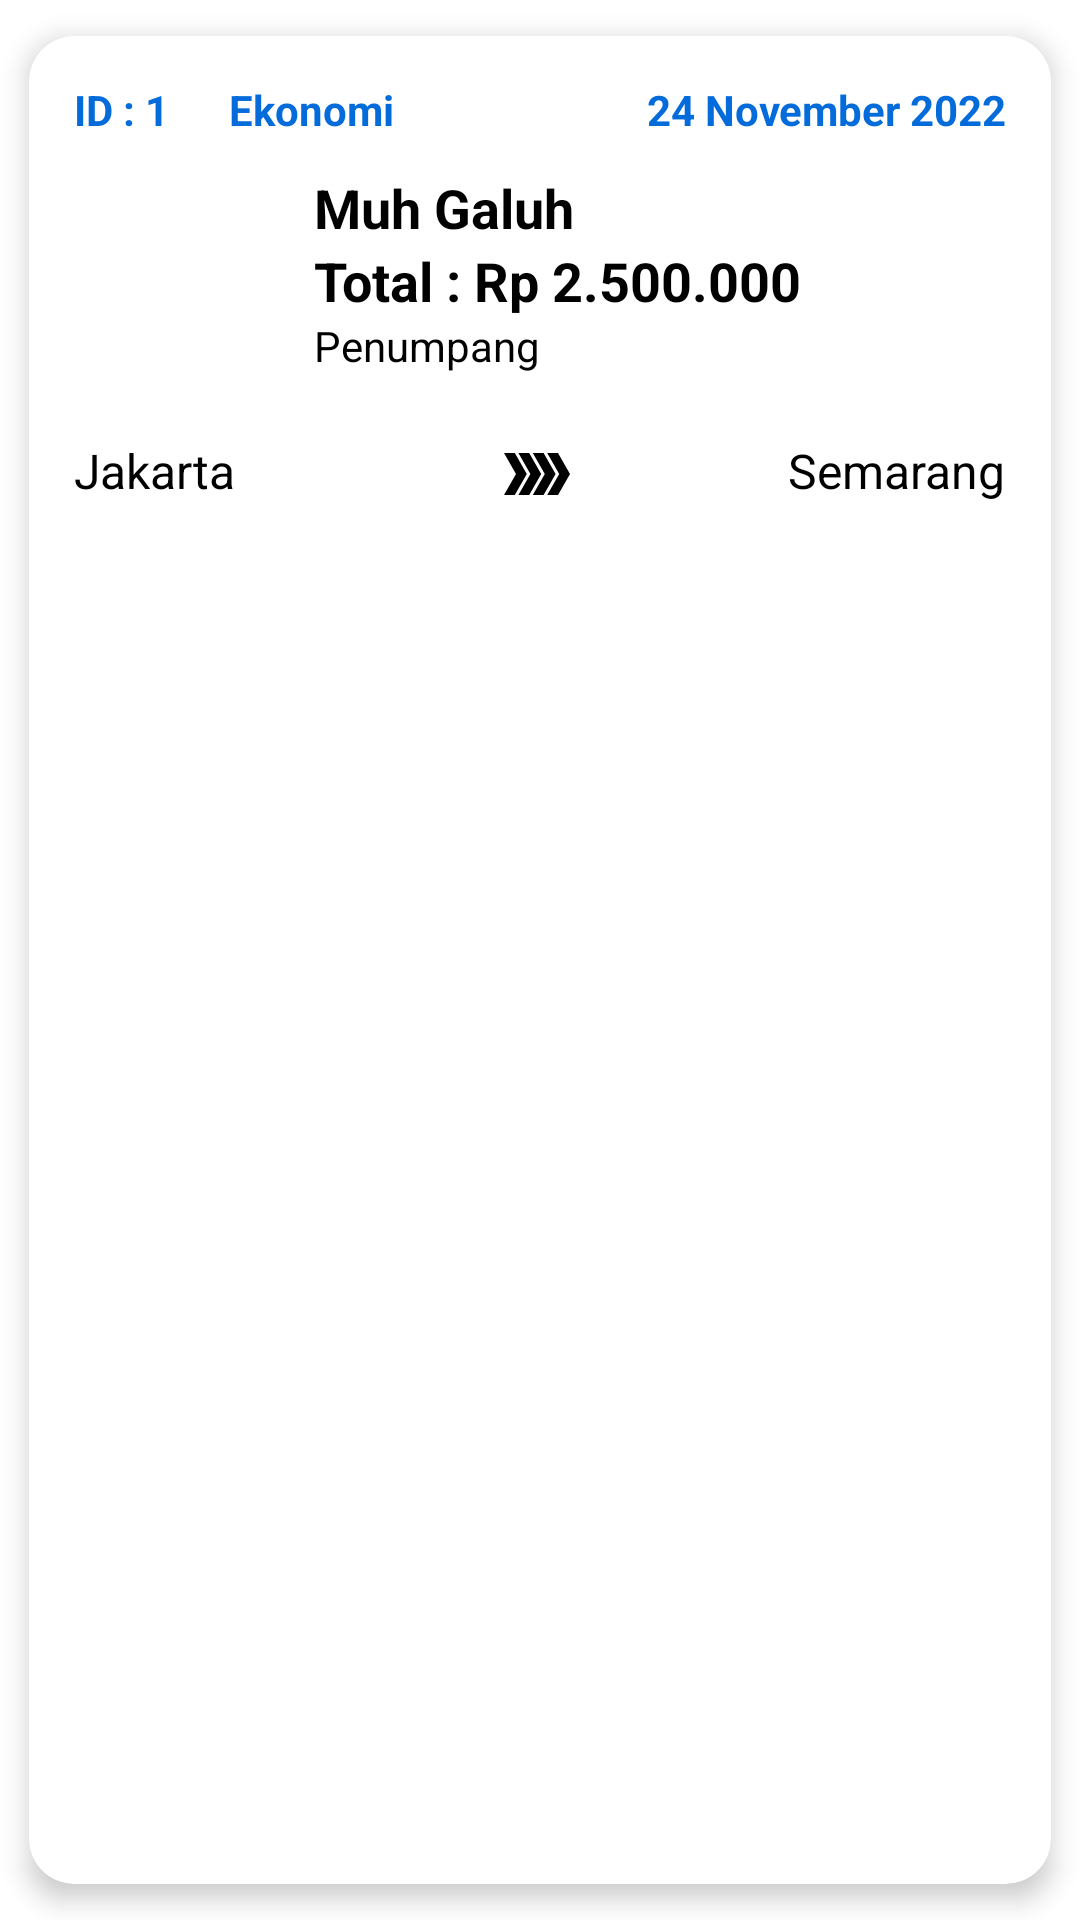

Produce the Android XML layout that renders to this screen, including the resource entries it uses.
<!-- AndroidManifest.xml: application theme Theme.AplikasiTravGo -->
<!-- res/layout/list_history.xml -->
<?xml version="1.0" encoding="utf-8"?>
<androidx.cardview.widget.CardView xmlns:android="http://schemas.android.com/apk/res/android"
    xmlns:app="http://schemas.android.com/apk/res-auto"
    android:id="@+id/cvHistory"
    android:layout_width="match_parent"
    android:layout_height="wrap_content"
    android:layout_marginStart="10dp"
    android:layout_marginBottom="10dp"
    app:cardBackgroundColor="@color/white"
    app:cardCornerRadius="15dp"
    app:cardElevation="5dp"
    app:cardUseCompatPadding="true">

    <LinearLayout
        android:layout_width="match_parent"
        android:layout_height="wrap_content"
        android:orientation="vertical"
        android:padding="15dp">

        <LinearLayout
            android:layout_width="match_parent"
            android:layout_height="wrap_content"
            android:orientation="horizontal">

            <TextView
                android:id="@+id/tvIdBook"
                android:layout_width="0dp"
                android:layout_height="wrap_content"
                android:layout_weight="1"
                android:text="ID : 1"
                android:textColor="@color/primary"
                android:textSize="14sp"
                android:textStyle="bold" />

            <TextView
                android:id="@+id/tvKelas"
                android:layout_width="0dp"
                android:layout_height="wrap_content"
                android:layout_weight="2"
                android:text="Ekonomi"
                android:textColor="@color/primary"
                android:textSize="14sp"
                android:textStyle="bold" />

            <TextView
                android:id="@+id/tvTanggal"
                android:layout_width="0dp"
                android:layout_height="wrap_content"
                android:layout_weight="3"
                android:gravity="end"
                android:text="24 November 2022"
                android:textColor="@color/primary"
                android:textSize="14sp"
                android:textStyle="bold" />

        </LinearLayout>

        <RelativeLayout
            android:layout_width="match_parent"
            android:layout_height="wrap_content"
            android:layout_marginTop="10dp">

            <ImageView
                android:id="@+id/imageProfile"
                android:layout_width="70dp"
                android:layout_height="70dp"
                android:layout_alignParentStart="true"
                android:layout_centerInParent="true"
                android:padding="10dp"
                android:src="@drawable/img_profile" />

            <LinearLayout
                android:layout_width="match_parent"
                android:layout_height="wrap_content"
                android:layout_centerInParent="true"
                android:layout_marginStart="10dp"
                android:layout_toEndOf="@id/imageProfile"
                android:orientation="vertical">

                <TextView
                    android:id="@+id/tvNama"
                    android:layout_width="wrap_content"
                    android:layout_height="wrap_content"
                    android:text="Muh Galuh"
                    android:textColor="@color/black"
                    android:textSize="18sp"
                    android:textStyle="bold" />

                <TextView
                    android:id="@+id/tvHargaTiket"
                    android:layout_width="wrap_content"
                    android:layout_height="wrap_content"
                    android:text="Total : Rp 2.500.000"
                    android:textColor="@color/black"
                    android:textSize="18sp"
                    android:textStyle="bold" />

                <TextView
                    android:layout_width="wrap_content"
                    android:layout_height="wrap_content"
                    android:text="Penumpang"
                    android:textColor="@color/black"
                    android:textSize="14sp" />

            </LinearLayout>

        </RelativeLayout>

        <ImageView
            android:layout_width="match_parent"
            android:layout_height="20dp"
            android:layerType="software"
            android:src="@drawable/dotted" />

        <LinearLayout
            android:layout_width="match_parent"
            android:layout_height="wrap_content"
            android:orientation="horizontal">

            <LinearLayout
                android:layout_width="0dp"
                android:layout_height="wrap_content"
                android:layout_weight="1"
                android:orientation="vertical">

                <TextView
                    android:id="@+id/tvAsal"
                    android:layout_width="wrap_content"
                    android:layout_height="wrap_content"
                    android:text="Jakarta"
                    android:textColor="@color/black"
                    android:textSize="16sp" />

            </LinearLayout>

            <ImageView
                android:layout_width="wrap_content"
                android:layout_height="wrap_content"
                android:layout_gravity="center"
                android:src="@drawable/ic_double_arrow"
                app:tint="@color/black" />

            <LinearLayout
                android:layout_width="0dp"
                android:layout_height="wrap_content"
                android:layout_weight="1"
                android:gravity="end"
                android:orientation="vertical">

                <TextView
                    android:id="@+id/tvTujuan"
                    android:layout_width="wrap_content"
                    android:layout_height="wrap_content"
                    android:text="Semarang"
                    android:textColor="@color/black"
                    android:textSize="16sp" />

            </LinearLayout>

        </LinearLayout>

    </LinearLayout>

</androidx.cardview.widget.CardView>
<!-- resources referenced by this layout -->
<resources>
  <color name="black">#FF000000</color>
  <color name="primary">#036BDA</color>
  <color name="white">#FFFFFFFF</color>
  <!-- drawable ic_double_arrow (drawable) -->
  <vector xmlns:android="http://schemas.android.com/apk/res/android"
      android:width="24dp"
      android:height="24dp"
      android:tint="#FFFFFF"
      android:viewportWidth="30"
      android:viewportHeight="24">
      <path
          android:fillColor="@android:color/white"
          android:pathData="M22.5,5l-4.5,0l5,7l-5,7l4.5,0l5,-7z" />
      <path
          android:fillColor="@android:color/white"
          android:pathData="M16.5,5l-4.5,0l5,7l-5,7l4.5,0l5,-7z" />
      <path
          android:fillColor="@android:color/white"
          android:pathData="M10.5,5l-4.5,0l5,7l-5,7l4.5,0l5,-7z" />
      <path
          android:fillColor="@android:color/white"
          android:pathData="M4.5,5l-4.5,0l5,7l-5,7l4.5,0l5,-7z" />
  </vector>
  <style name="Theme.AplikasiTravGo" parent="Theme.MaterialComponents.DayNight.NoActionBar">
          
          <item name="colorPrimary">@color/primary</item>
          <item name="colorPrimaryVariant">@color/primary</item>
          <item name="colorOnPrimary">@color/white</item>
          
          <item name="colorSecondary">@color/black</item>
          <item name="colorSecondaryVariant">@color/teal_700</item>
          <item name="colorOnSecondary">@color/black</item>
          
          <item name="android:statusBarColor">?attr/colorPrimaryVariant</item>
          
      </style>
  <color name="teal_700">#03C1C0</color>
</resources>
